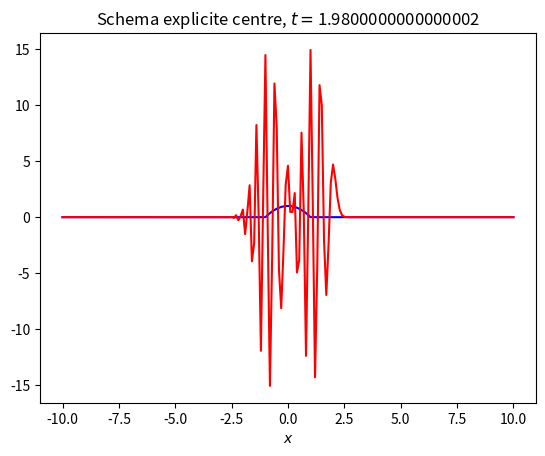
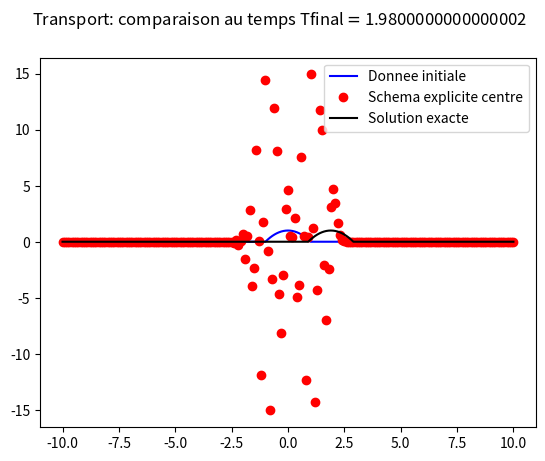

These figures' Python source, in order:
#!/usr/bin/env python
# -*- coding: utf-8 -*-

# [redacted]
# Ecole Polytechnique
# MAP 411
# Hiver 2017/2018

# Résolution numérique de l'équation de transport
# u,t + v u,x = 0
# schéma explicite centré
########################################################
# Load packages 
import numpy as np
import matplotlib.pyplot as plt 

import pylab
import scipy as sp
from scipy import sparse
from scipy.sparse import linalg


########################################################
# Paramètres du probleme
v = 1.0        # v = vitesse
lg = 10.        # intervalle en x=[-lg,lg]
nx = 201       # nombre de points du maillage
dx = (2*lg)/(nx-1)       # dx = pas d'espace
cfl = 0.9     # cfl = dt/dx
dt = dx*cfl/v # dt = pas de temps
Tfinal = 2.   # Temps final souhaité

print("parametres de la discretisation : domaine (", -lg , lg , ") discretise avec nx=", nx, " points de discretisation et une taille de maille dx=", dx)

x = np.linspace(-lg,lg,nx)

# Initialize u0
u0 = np.zeros(len(x))
#print(len(u0))

# Set specific u0 values (same as in the scilab program)
for i in range (len(x)):
    if (1.0 - x[i]**2) < 0:
       u0[i] = 0
    else:
       u0[i] = 1.0 - x[i]**2 # donnée initiale


## Plot initial condition and save it to a file
plt.figure(1)
plt.clf()
plt.plot(x,u0) # trace u0 en fonction de x
plt.title('condition initiale, transport')
plt.xlabel('x')
plt.ylabel('u(x)')
#plt.savefig('u0.png')
plt.show()
plt.pause(1.)

########################################################
# Schéma numérique

# Initialize u by the initial data u0
u = u0.copy() # il faut faire une copie sinon on va changer u0 en changeant u

# Construction de la matrice (creuse) pour le schema explicite
# u(-10,t)=u(10,t)=0 on peut donc enlever ces deux coordonnees du systeme
#u_j^{n+1}=nu*cfl*u_{j-1}^n+(1-2*nu*cfl)u_j^n+nu*cfl*u_{j+1}^n
A=sp.sparse.diags([v*dt/(2*dx), 1., -v*dt/(2*dx)], [-1, 0, 1], shape=(nx-2, nx-2))

# Nombre de pas de temps effectues
nt = int(Tfinal/dt)
Tfinal = nt*dt # on corrige le temps final (si Tfinal/dt n'est pas entier)

# Time loop
for n in range(1,nt+1):

  # Schéma explicite centré
    u[1:len(u)-1]=A*u[1:len(u)-1]

 # Print solution
    if n%2 == 0:
      plt.figure(1)
      plt.clf()
      plt.plot(x,u0,'b',x,u,'r')
      plt.xlabel('$x$')
      plt.title('Schema explicite centre, $t=$%s' %(n*dt))
      plt.pause(0.1)

####################################################################
# comparaison solution exacte avec solution numerique au temps final

uexacte = np.zeros(len(u))

# on calcule la solution exacte qui est la donnée initiale transportée
for i in range(int(nx)):
    j = i - int(Tfinal*v/dx) ;
    j = max(j,1)
    uexacte[i] = u0[j]

plt.figure(2)
plt.clf()
plt.suptitle('Transport: comparaison au temps Tfinal$=$%s' %(Tfinal))
#plt.suptitle('Comparaison entre la solution exacte et la solution numerique au temps final $T=$ %s', %(Tfinal))
plt.plot(x,u0,'b',x,u,'or',x,uexacte,'k')
plt.legend(['Donnee initiale','Schema explicite centre','Solution exacte'],loc='best')
plt.show()
